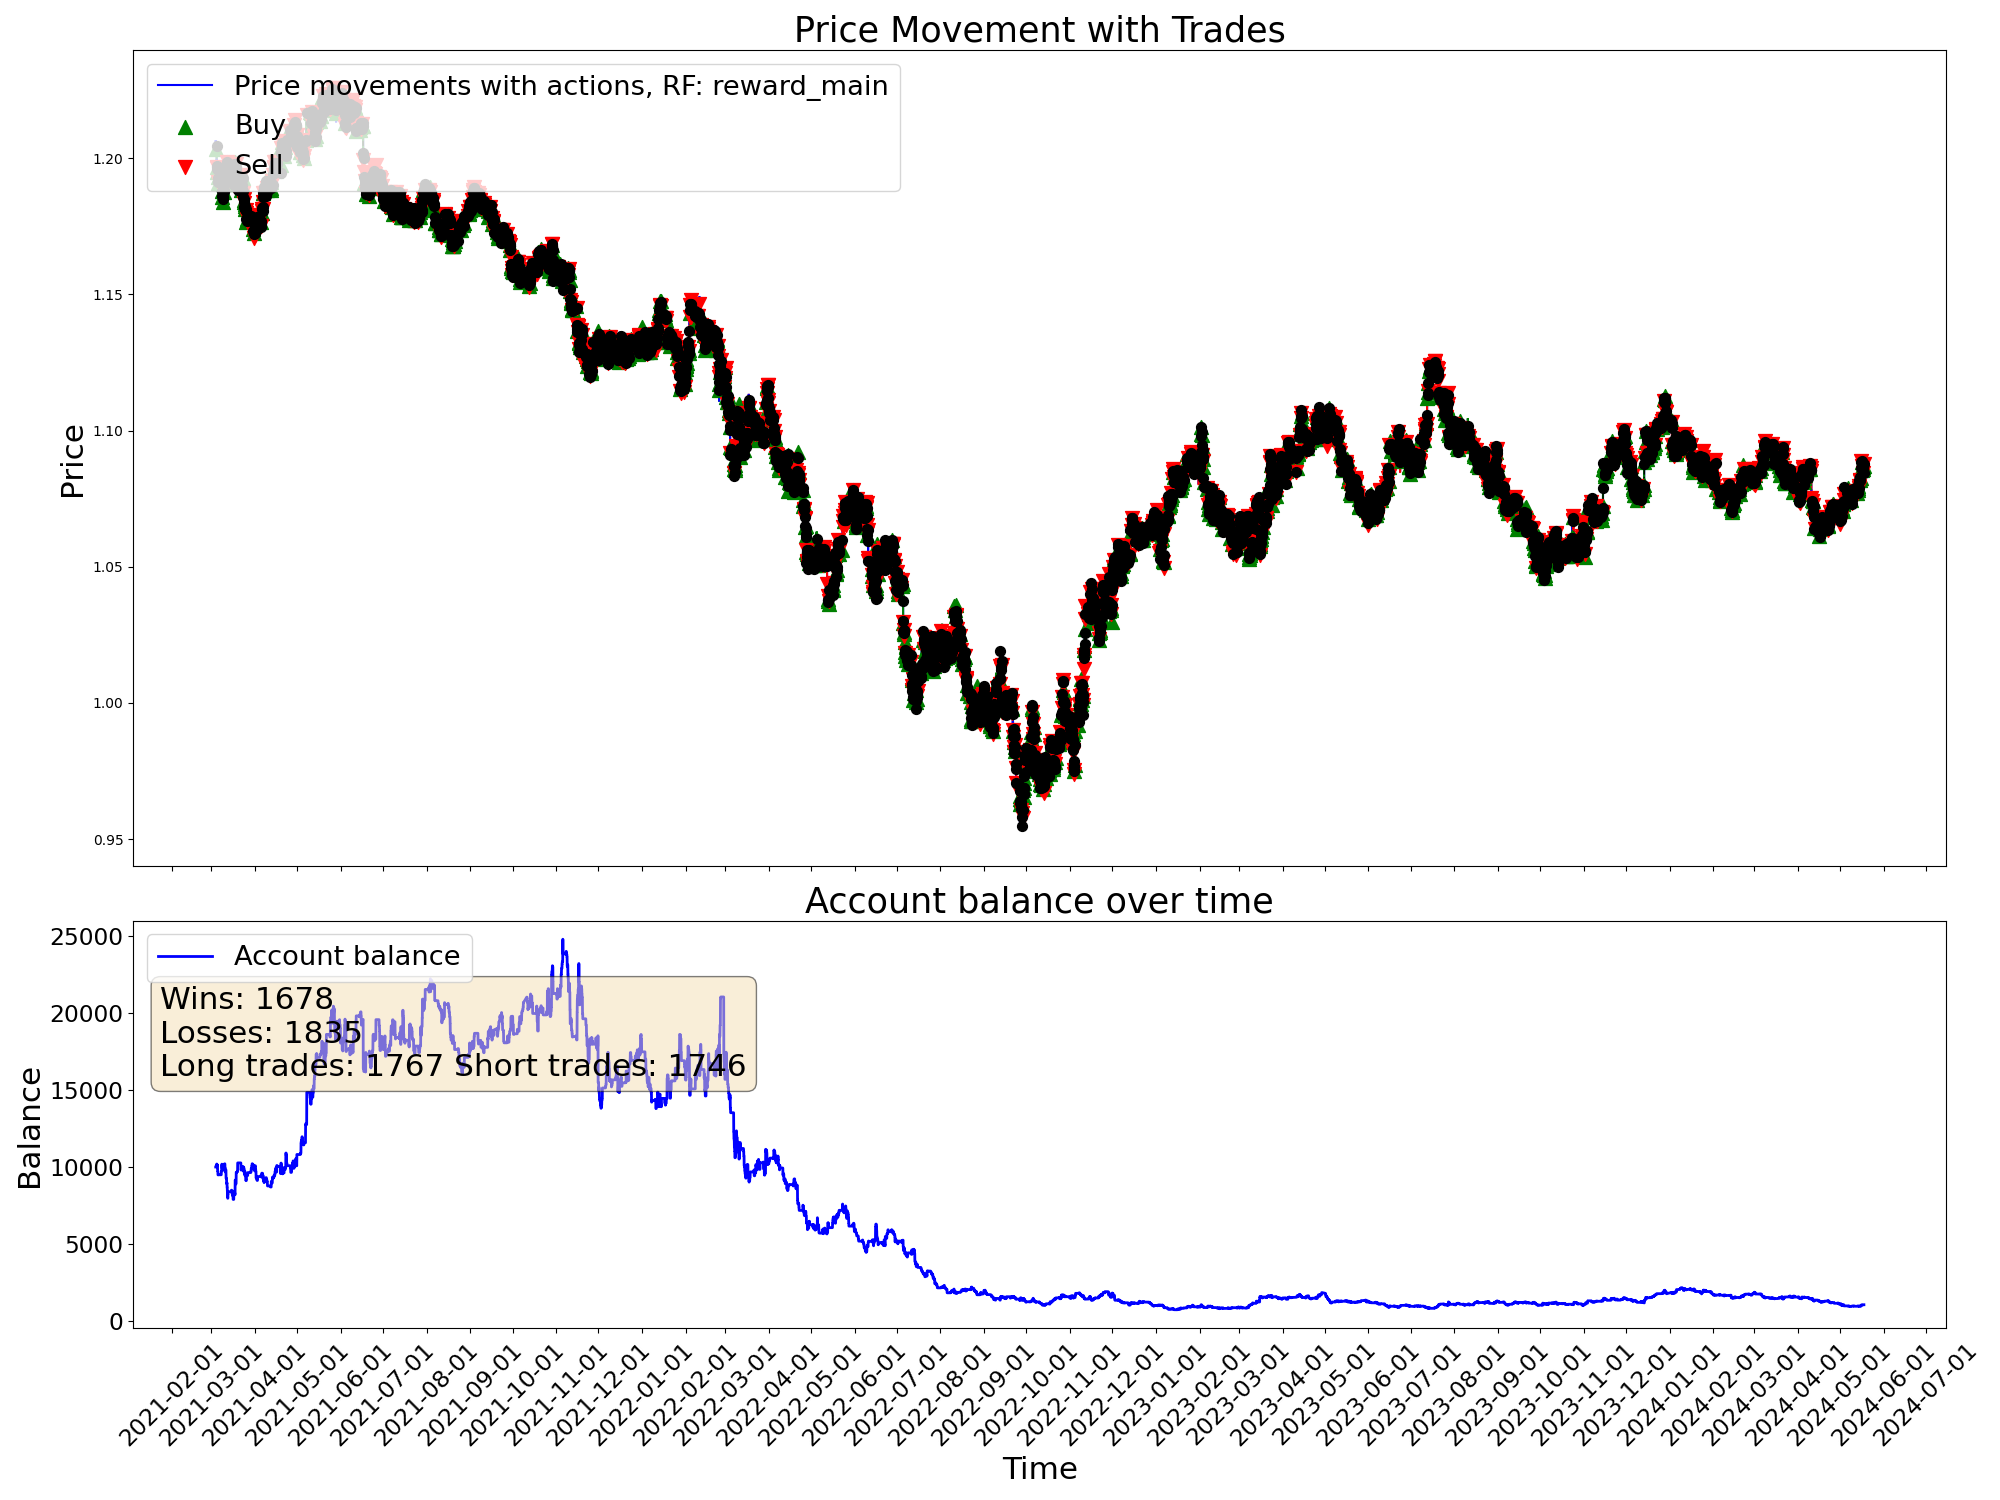

Data behind this chart, as committed beside it:
time, open, high, low, close, tick_volume, actDir, actRisk, eReward, eAccBalance, eWins, eLosses, pType, pOpenPrice, pSLPrice, pTPPrice, pProfit
2021-03-04 03:00:00, 1.206, 1.206, 1.205, 1.206, 2527, 0.0, 0.0, 0.0, 10000, 0, 0, 0, 0.0, 0.0, 0.0, 0.0
2021-03-04 04:00:00, 1.206, 1.206, 1.205, 1.205, 2195, 0.0, 0.0, 0.0, 10000, 0, 0, 0, 0.0, 0.0, 0.0, 0.0
2021-03-04 05:00:00, 1.205, 1.206, 1.205, 1.205, 1774, 0.0, 0.0, 0.0, 10000, 0, 0, 0, 0.0, 0.0, 0.0, 0.0
2021-03-04 06:00:00, 1.205, 1.205, 1.204, 1.205, 2248, 0.0, 0.0, 0.0, 10000, 0, 0, 0, 0.0, 0.0, 0.0, 0.0
2021-03-04 07:00:00, 1.205, 1.206, 1.205, 1.206, 2379, 0.0, 0.0, 0.0, 10000, 0, 0, 0, 0.0, 0.0, 0.0, 0.0
2021-03-04 08:00:00, 1.206, 1.206, 1.206, 1.206, 2413, 0.0, 0.0, 0.0, 10000, 0, 0, 0, 0.0, 0.0, 0.0, 0.0
2021-03-04 09:00:00, 1.206, 1.206, 1.205, 1.205, 3812, 0.0, 0.0, 0.0, 10000, 0, 0, 0, 0.0, 0.0, 0.0, 0.0
2021-03-04 10:00:00, 1.205, 1.206, 1.204, 1.204, 6946, 0.0, 0.0, 0.0, 10000, 0, 0, 0, 0.0, 0.0, 0.0, 0.0
2021-03-04 11:00:00, 1.204, 1.204, 1.203, 1.203, 5425, 0.0, 0.0, 0.0, 10000, 0, 0, 0, 0.0, 0.0, 0.0, 0.0
2021-03-04 12:00:00, 1.203, 1.205, 1.203, 1.205, 5281, 0.0, 0.0, 0.0, 10000, 0, 0, 0, 0.0, 0.0, 0.0, 0.0
2021-03-04 13:00:00, 1.205, 1.205, 1.203, 1.203, 4233, 0.0, 0.0, 0.0, 10000, 0, 0, 0, 0.0, 0.0, 0.0, 0.0
2021-03-04 14:00:00, 1.203, 1.204, 1.203, 1.203, 4352, 0.6347, 0.6347, 0.0, 10000, 0, 0, 1, 1.203, 1.202, 0.0, 0.0
2021-03-04 15:00:00, 1.203, 1.204, 1.203, 1.204, 5153, 0.6837, 0.6837, 0.0, 10000, 0, 0, 1, 1.203, 1.202, 0.0, 0.0
2021-03-04 16:00:00, 1.204, 1.204, 1.203, 1.204, 5766, 1.0, 1.0, 0.0, 10000, 0, 0, 1, 1.203, 1.202, 0.0, 0.0
2021-03-04 17:00:00, 1.204, 1.204, 1.202, 1.204, 8847, -0.3372, -0.3372, 0.0, 10000, 0, 0, 1, 1.203, 1.202, 0.0, 0.0
2021-03-04 18:00:00, 1.204, 1.205, 1.204, 1.204, 6093, -0.01007, -0.01007, 0.0, 10000, 0, 0, 1, 1.203, 1.202, 0.0, 0.0
2021-03-04 19:00:00, 1.204, 1.205, 1.199, 1.199, 15538, -1.0, -1.0, 0.0, 10190, 1, 0, 0, 0.0, 0.0, 0.0, 190.5
2021-03-04 20:00:00, 1.199, 1.2, 1.197, 1.197, 12890, -0.3246, -0.3246, 0.0, 10190, 1, 0, 0, 0.0, 0.0, 0.0, 0.0
2021-03-04 21:00:00, 1.197, 1.198, 1.196, 1.197, 8493, -0.9535, -0.9535, 0.0, 10190, 1, 0, 2, 1.197, 1.198, 0.0, 0.0
2021-03-04 22:00:00, 1.197, 1.197, 1.196, 1.197, 5417, 1.0, 1.0, 0.0, 10190, 1, 0, 2, 1.197, 1.198, 0.0, 0.0
2021-03-04 23:00:00, 1.197, 1.197, 1.197, 1.197, 1930, -0.6694, -0.6694, 0.0, 10190, 1, 0, 2, 1.197, 1.198, 0.0, 0.0
2021-03-05 00:00:00, 1.196, 1.198, 1.196, 1.197, 828, 0.683, 0.683, 0.0, 10091, 1, 1, 0, 0.0, 0.0, 0.0, -99.82
2021-03-05 01:00:00, 1.198, 1.198, 1.196, 1.197, 2478, 1.0, 1.0, 0.0, 10091, 1, 1, 1, 1.197, 1.195, 0.0, 0.0
2021-03-05 02:00:00, 1.197, 1.197, 1.196, 1.197, 2903, 0.5609, 0.5609, 0.0, 10091, 1, 1, 1, 1.197, 1.195, 0.0, 0.0
2021-03-05 03:00:00, 1.197, 1.197, 1.195, 1.196, 4152, -1.0, -1.0, 0.0, 10081, 1, 2, 0, 0.0, 0.0, 0.0, -9.89
2021-03-05 04:00:00, 1.196, 1.196, 1.195, 1.196, 2808, -0.4919, -0.4919, 0.0, 10081, 1, 2, 0, 1.197, 1.198, 0.0, 0.0
2021-03-05 05:00:00, 1.196, 1.197, 1.196, 1.196, 2103, -1.0, -1.0, 0.0, 10081, 1, 2, 2, 1.196, 1.198, 0.0, 0.0
2021-03-05 06:00:00, 1.196, 1.196, 1.196, 1.196, 2160, -0.4166, -0.4166, 0.0, 10081, 1, 2, 2, 1.196, 1.198, 0.0, 0.0
2021-03-05 07:00:00, 1.196, 1.196, 1.196, 1.196, 2014, -0.7884, -0.7884, 0.0, 10081, 1, 2, 2, 1.196, 1.198, 0.0, 0.0
2021-03-05 08:00:00, 1.196, 1.196, 1.195, 1.195, 2382, 1.0, 1.0, 0.0, 10128, 2, 2, 0, 0.0, 0.0, 0.0, 47.66
2021-03-05 09:00:00, 1.195, 1.196, 1.195, 1.195, 5839, 0.8608, 0.8608, 0.0, 10128, 2, 2, 1, 1.195, 1.194, 0.0, 0.0
2021-03-05 10:00:00, 1.195, 1.195, 1.191, 1.193, 8326, -0.1325, -0.1325, 0.0, 10128, 2, 2, 1, 1.195, 1.194, 0.0, 0.0
2021-03-05 11:00:00, 1.193, 1.194, 1.192, 1.193, 7103, 0.8861, 0.8861, 0.0, 9741, 2, 3, 0, 0.0, 0.0, 0.0, -387.1
2021-03-05 12:00:00, 1.193, 1.194, 1.193, 1.193, 4902, 0.442, 0.442, 0.0, 9741, 2, 3, 0, 1.195, 1.197, 0.0, 0.0
2021-03-05 13:00:00, 1.193, 1.194, 1.192, 1.193, 5260, 0.8825, 0.8825, 0.0, 9741, 2, 3, 1, 1.193, 1.192, 0.0, 0.0
2021-03-05 14:00:00, 1.193, 1.194, 1.193, 1.194, 5070, -0.9149, -0.9149, 0.0, 9741, 2, 3, 1, 1.193, 1.192, 0.0, 0.0
2021-03-05 15:00:00, 1.194, 1.194, 1.189, 1.192, 12120, 1.0, 1.0, 0.0, 9741, 2, 3, 1, 1.193, 1.192, 0.0, 0.0
2021-03-05 16:00:00, 1.192, 1.195, 1.191, 1.192, 14742, 0.7485, 0.7485, 0.0, 9741, 2, 3, 1, 1.193, 1.192, 0.0, 0.0
2021-03-05 17:00:00, 1.192, 1.193, 1.191, 1.191, 14808, -0.08432, -0.08432, 0.0, 9487, 2, 4, 0, 0.0, 0.0, 0.0, -254.8
2021-03-05 18:00:00, 1.191, 1.192, 1.191, 1.191, 10301, -1.0, -1.0, 0.0, 9487, 2, 4, 2, 1.191, 1.193, 0.0, 0.0
2021-03-05 19:00:00, 1.191, 1.192, 1.191, 1.191, 6640, -0.1684, -0.1684, 0.0, 9487, 2, 4, 2, 1.191, 1.193, 0.0, 0.0
2021-03-05 20:00:00, 1.191, 1.192, 1.191, 1.191, 4874, 0.1542, 0.1542, 0.0, 9487, 2, 4, 2, 1.191, 1.193, 0.0, 0.0
2021-03-05 21:00:00, 1.191, 1.192, 1.191, 1.191, 3173, 1.0, 1.0, 0.0, 9496, 3, 4, 0, 0.0, 0.0, 0.0, 9.24
2021-03-05 22:00:00, 1.191, 1.192, 1.191, 1.192, 2490, 0.02379, 0.02379, 0.0, 9496, 3, 4, 0, 0.0, 0.0, 0.0, 0.0
2021-03-05 23:00:00, 1.192, 1.192, 1.191, 1.191, 1898, 1.0, 1.0, 0.0, 9496, 3, 4, 1, 1.191, 1.19, 0.0, 0.0
2021-03-08 00:00:00, 1.192, 1.192, 1.192, 1.192, 259, -0.3708, -0.3708, 0.0, 9496, 3, 4, 1, 1.191, 1.19, 0.0, 0.0
2021-03-08 01:00:00, 1.192, 1.193, 1.192, 1.193, 3768, 0.1934, 0.1934, 0.0, 9496, 3, 4, 1, 1.191, 1.19, 0.0, 0.0
2021-03-08 02:00:00, 1.193, 1.193, 1.192, 1.193, 2426, -0.1584, -0.1584, 0.0, 9496, 3, 4, 1, 1.191, 1.19, 0.0, 0.0
2021-03-08 03:00:00, 1.193, 1.193, 1.192, 1.193, 2960, -1.0, -1.0, 0.0, 9743, 4, 4, 0, 0.0, 0.0, 0.0, 247.1
2021-03-08 04:00:00, 1.193, 1.193, 1.19, 1.191, 3242, -0.5248, -0.5248, 0.0, 9743, 4, 4, 2, 1.191, 1.192, 0.0, 0.0
2021-03-08 05:00:00, 1.191, 1.191, 1.19, 1.19, 2663, 1.0, 1.0, 0.0, 9743, 4, 4, 2, 1.191, 1.192, 0.0, 0.0
2021-03-08 06:00:00, 1.19, 1.191, 1.19, 1.191, 1703, -0.2854, -0.2854, 0.0, 9743, 4, 4, 2, 1.191, 1.192, 0.0, 0.0
2021-03-08 07:00:00, 1.191, 1.191, 1.191, 1.191, 2904, 0.4036, 0.4036, 0.0, 9743, 4, 4, 2, 1.191, 1.192, 0.0, 0.0
2021-03-08 08:00:00, 1.191, 1.191, 1.189, 1.189, 3010, -1.0, -1.0, 0.0, 9743, 4, 4, 2, 1.191, 1.192, 0.0, 0.0
2021-03-08 09:00:00, 1.189, 1.19, 1.188, 1.189, 5676, 0.2219, 0.2219, 0.0, 9743, 4, 4, 2, 1.191, 1.192, 0.0, 0.0
2021-03-08 10:00:00, 1.189, 1.19, 1.188, 1.188, 6370, -0.3142, -0.3142, 0.0, 9743, 4, 4, 2, 1.191, 1.192, 0.0, 0.0
2021-03-08 11:00:00, 1.188, 1.188, 1.187, 1.187, 5175, 1.0, 1.0, 0.0, 10185, 5, 4, 0, 0.0, 0.0, 0.0, 441.8
2021-03-08 12:00:00, 1.187, 1.188, 1.187, 1.188, 4080, 1.0, 1.0, 0.0, 10185, 5, 4, 1, 1.188, 1.186, 0.0, 0.0
2021-03-08 13:00:00, 1.188, 1.188, 1.187, 1.187, 3798, 0.3533, 0.3533, 0.0, 10185, 5, 4, 1, 1.188, 1.186, 0.0, 0.0
2021-03-08 14:00:00, 1.187, 1.187, 1.186, 1.186, 4953, 0.4045, 0.4045, 0.0, 10185, 5, 4, 1, 1.188, 1.186, 0.0, 0.0
... 19,940 more rows
